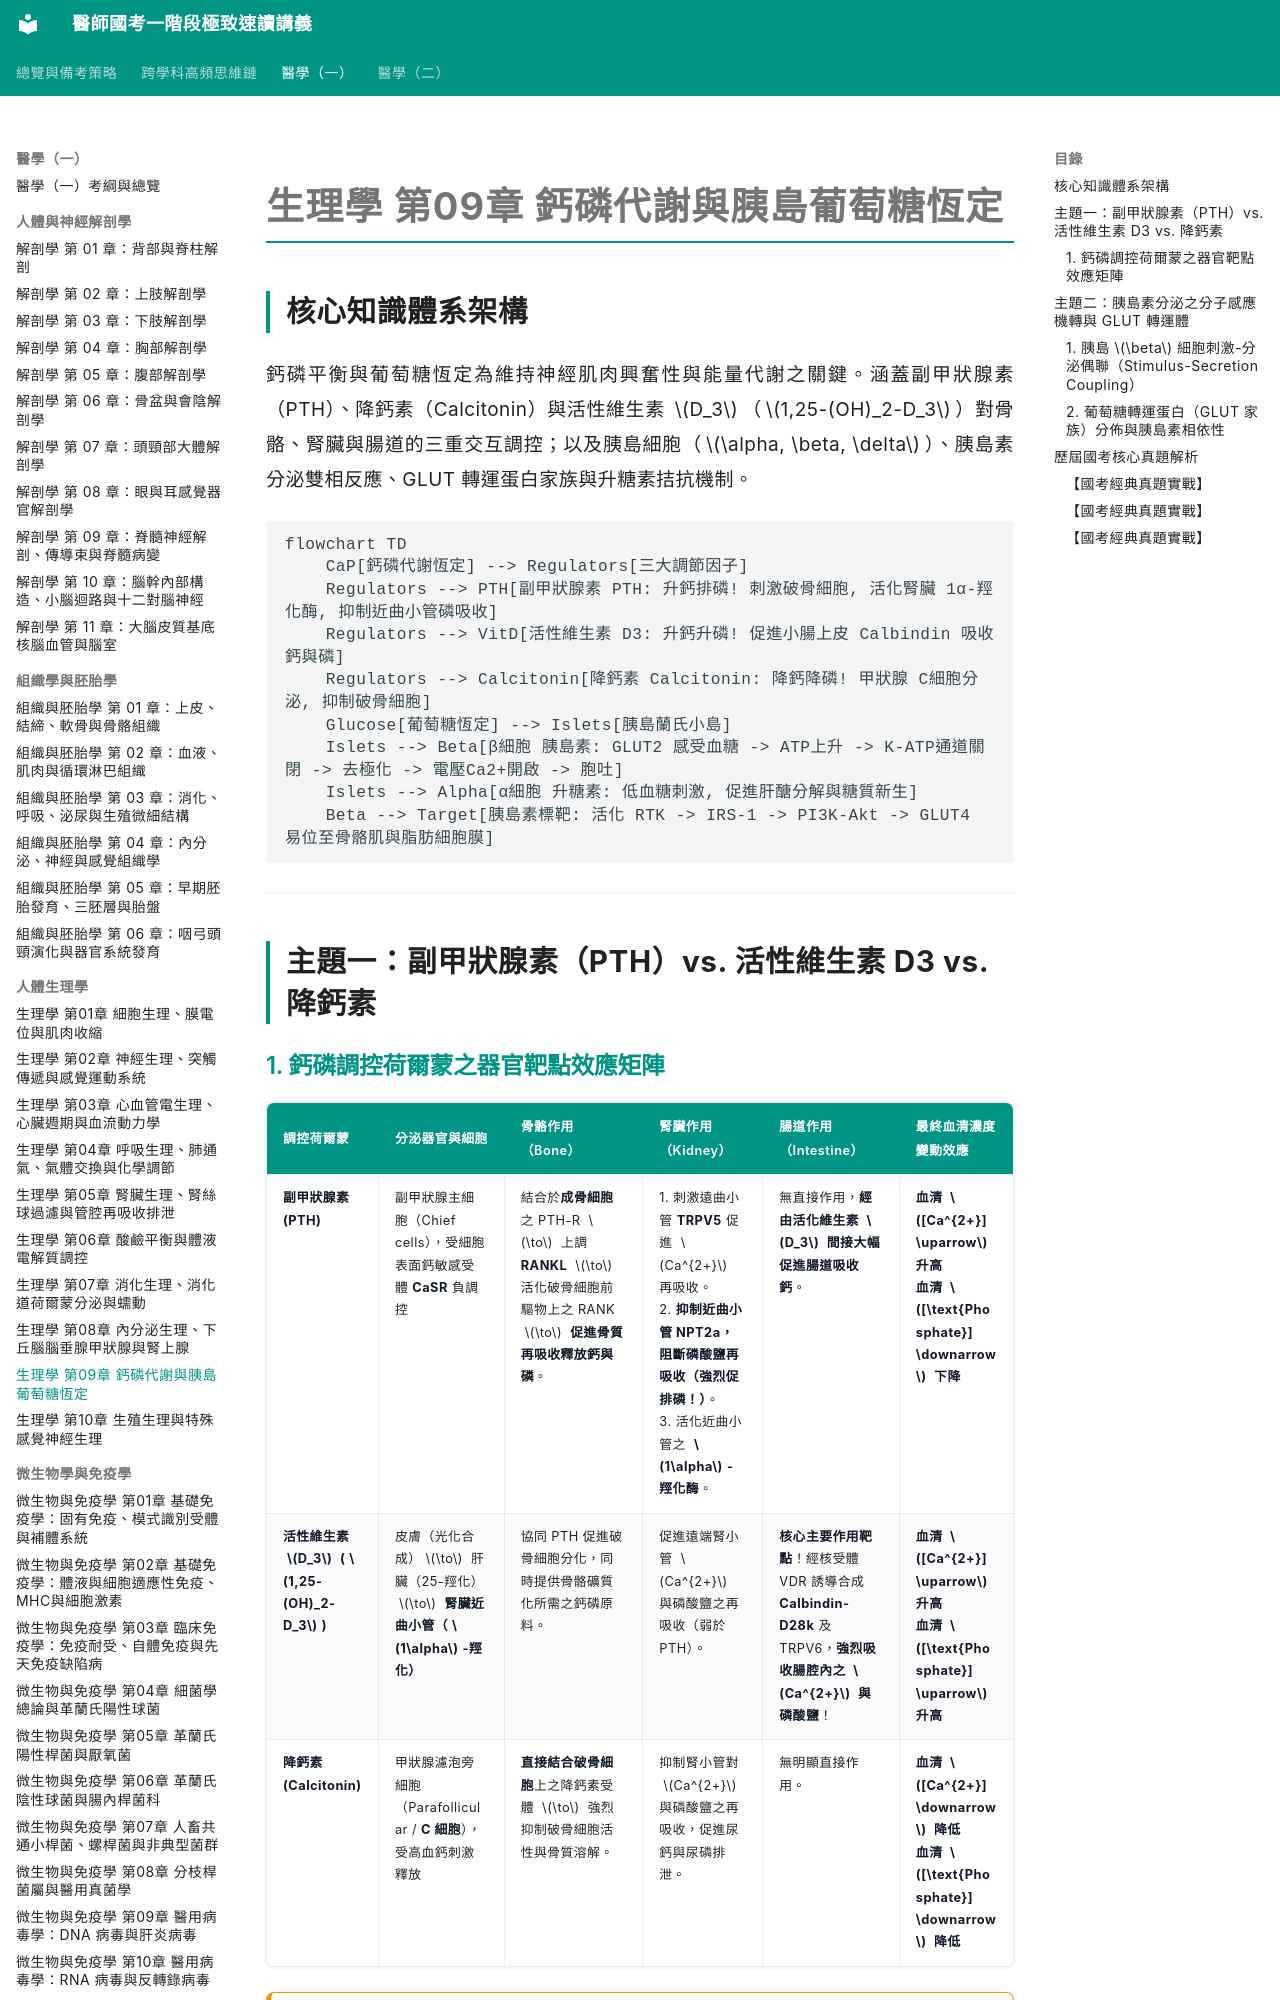

repository: woieyufan/med1 · page: med1/physiology/生理學_第09章_鈣磷代謝與胰島葡萄糖恆定.html · generator: mkdocs

# 生理學 第09章 鈣磷代謝與胰島葡萄糖恆定

## 核心知識體系架構
鈣磷平衡與葡萄糖恆定為維持神經肌肉興奮性與能量代謝之關鍵。涵蓋副甲狀腺素（PTH）、降鈣素（Calcitonin）與活性維生素 $D_3$（$1,25-(OH)_2-D_3$）對骨骼、腎臟與腸道的三重交互調控；以及胰島細胞（$\alpha, \beta, \delta$）、胰島素分泌雙相反應、GLUT 轉運蛋白家族與升糖素拮抗機制。

```mermaid
flowchart TD
    CaP[鈣磷代謝恆定] --> Regulators[三大調節因子]
    Regulators --> PTH[副甲狀腺素 PTH: 升鈣排磷! 刺激破骨細胞, 活化腎臟 1α-羥化酶, 抑制近曲小管磷吸收]
    Regulators --> VitD[活性維生素 D3: 升鈣升磷! 促進小腸上皮 Calbindin 吸收鈣與磷]
    Regulators --> Calcitonin[降鈣素 Calcitonin: 降鈣降磷! 甲狀腺 C細胞分泌, 抑制破骨細胞]
    Glucose[葡萄糖恆定] --> Islets[胰島蘭氏小島]
    Islets --> Beta[β細胞 胰島素: GLUT2 感受血糖 -> ATP上升 -> K-ATP通道關閉 -> 去極化 -> 電壓Ca2+開啟 -> 胞吐]
    Islets --> Alpha[α細胞 升糖素: 低血糖刺激, 促進肝醣分解與糖質新生]
    Beta --> Target[胰島素標靶: 活化 RTK -> IRS-1 -> PI3K-Akt -> GLUT4 易位至骨骼肌與脂肪細胞膜]
```

---

## 主題一：副甲狀腺素（PTH）vs. 活性維生素 D3 vs. 降鈣素
